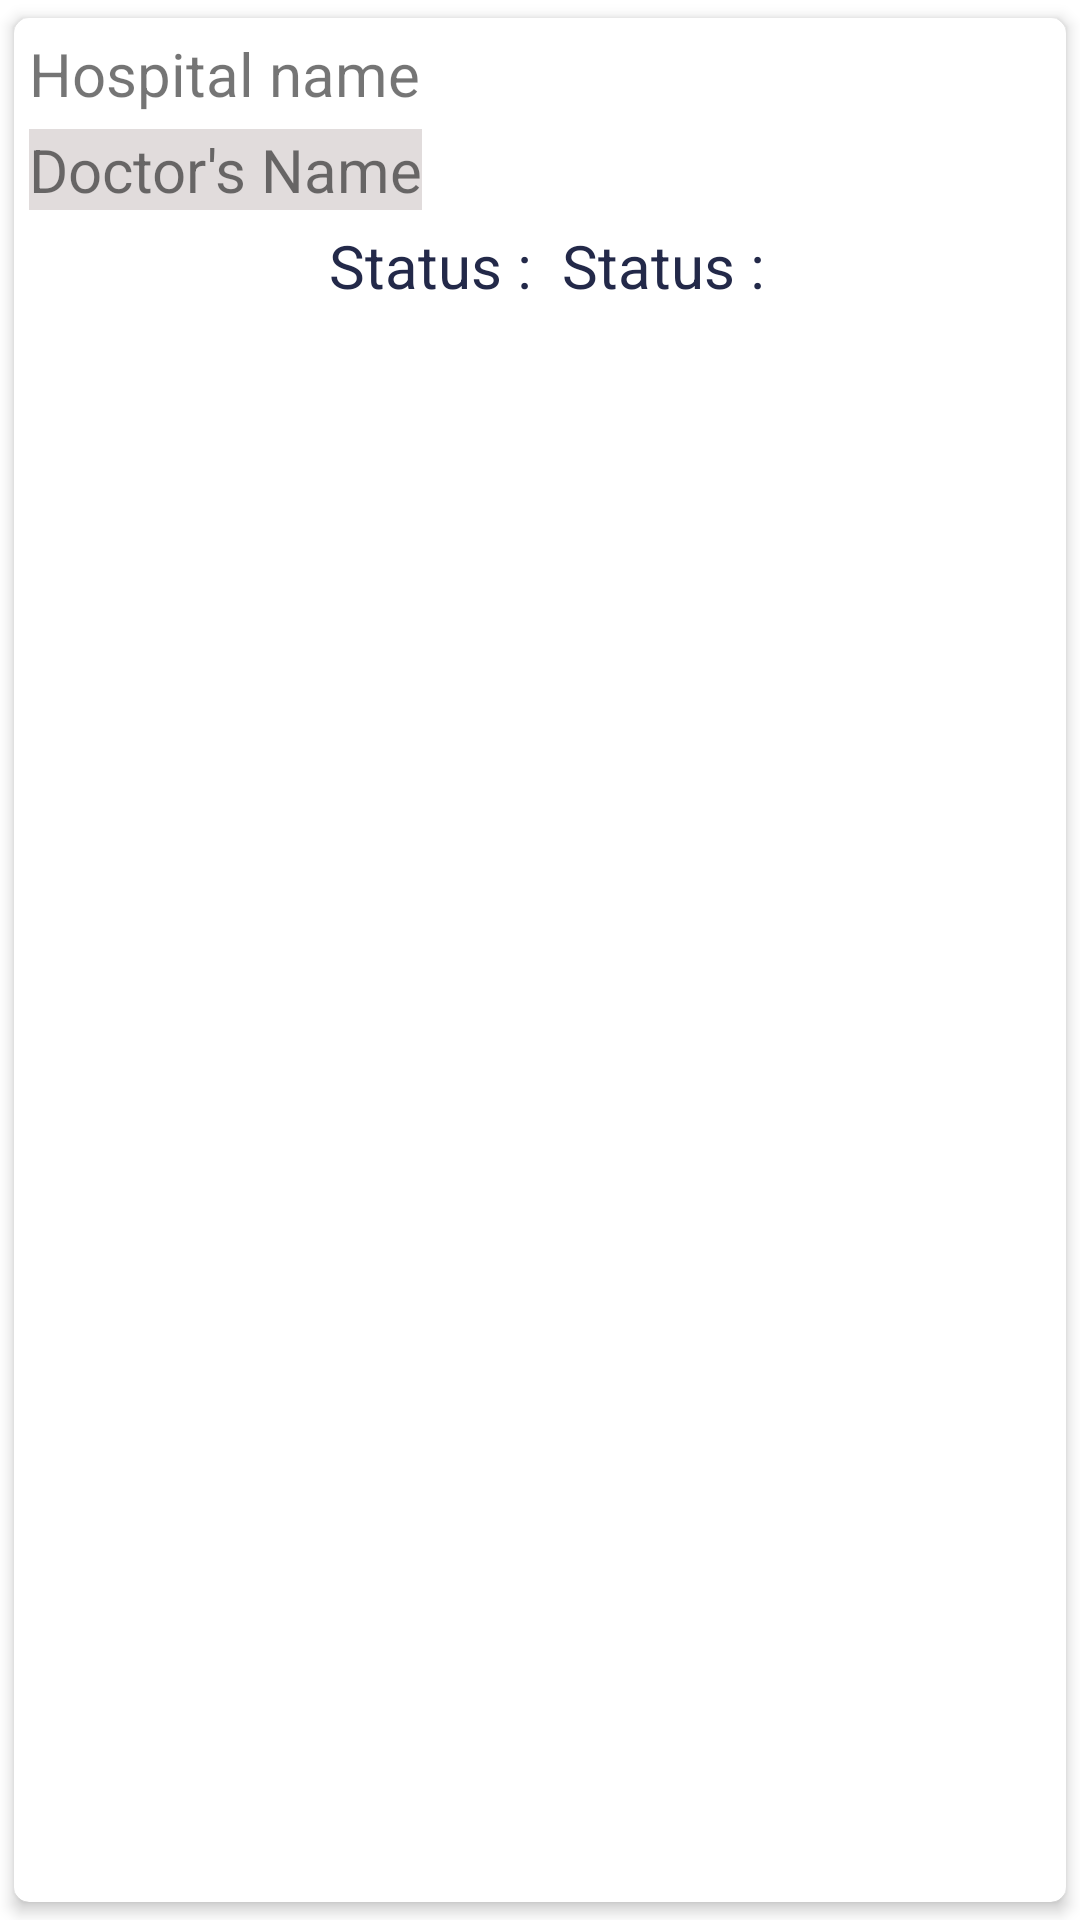

Reconstruct the res/layout file that produces this screen, plus the resources it refers to.
<!-- AndroidManifest.xml: application theme Theme.Project0011 -->
<!-- res/layout/appointment_patient.xml -->
<?xml version="1.0" encoding="utf-8"?>
<androidx.cardview.widget.CardView xmlns:android="http://schemas.android.com/apk/res/android"
    android:layout_width="match_parent"
    android:layout_height="wrap_content"
    xmlns:app="http://schemas.android.com/apk/res-auto"
    app:cardElevation="3dp"
    app:cardCornerRadius="5dp"
    app:cardUseCompatPadding="true"
    app:contentPadding="5dp">

    <RelativeLayout
        android:layout_width="match_parent"
        android:layout_height="wrap_content">
        <TextView
            android:layout_width="wrap_content"
            android:layout_height="wrap_content"
            android:text="Hospital name"
            android:textSize="20dp"
            android:id="@+id/hospitalnameView"/>
        <TextView
            android:background="#E1DCDC"
            android:layout_width="wrap_content"
            android:layout_height="wrap_content"
            android:text="Doctor's Name"
            android:textSize="20dp"
            android:layout_marginTop="5dp"
            android:layout_below="@+id/hospitalnameView"
            android:id="@+id/doctornameView"/>

        <TextView
            android:background="#FFFFFF"
            android:layout_width="wrap_content"
            android:layout_height="wrap_content"
            android:text="Status : "
            android:textSize="20dp"
            android:textColor="@color/acbar"
            android:layout_marginTop="5dp"
            android:layout_below="@+id/doctornameView"
            android:id="@+id/fao"
            android:layout_marginLeft="100dp"
            android:gravity="center_horizontal"/>

        <TextView
            android:background="#FFFFFF"
            android:layout_width="wrap_content"
            android:layout_height="wrap_content"
            android:text="Status : "
            android:textSize="20dp"
            android:textColor="@color/acbar"
            android:layout_marginTop="5dp"
            android:layout_below="@+id/doctornameView"
            android:layout_toEndOf="@+id/fao"
            android:id="@+id/Status"
            android:layout_marginLeft="5dp"
            android:gravity="center_horizontal"/>



    </RelativeLayout>

</androidx.cardview.widget.CardView>
<!-- resources referenced by this layout -->
<resources>
  <color name="acbar">#232949</color>
  <style name="Theme.Project0011" parent="Theme.MaterialComponents.DayNight.DarkActionBar">
          
          <item name="colorPrimary">@color/purple_500</item>
          <item name="colorPrimaryVariant">@color/purple_700</item>
          <item name="colorOnPrimary">@color/white</item>
          
          <item name="colorSecondary">@color/teal_200</item>
          <item name="colorSecondaryVariant">@color/teal_700</item>
          <item name="colorOnSecondary">@color/black</item>
          
          <item name="android:statusBarColor">?attr/colorPrimaryVariant</item>
          
      </style>
  <color name="purple_500">#FF6200EE</color>
  <color name="purple_700">#FF3700B3</color>
  <color name="white">#FFFFFFFF</color>
  <color name="teal_200">#FF03DAC5</color>
  <color name="teal_700">#FF018786</color>
  <color name="black">#FF000000</color>
</resources>
